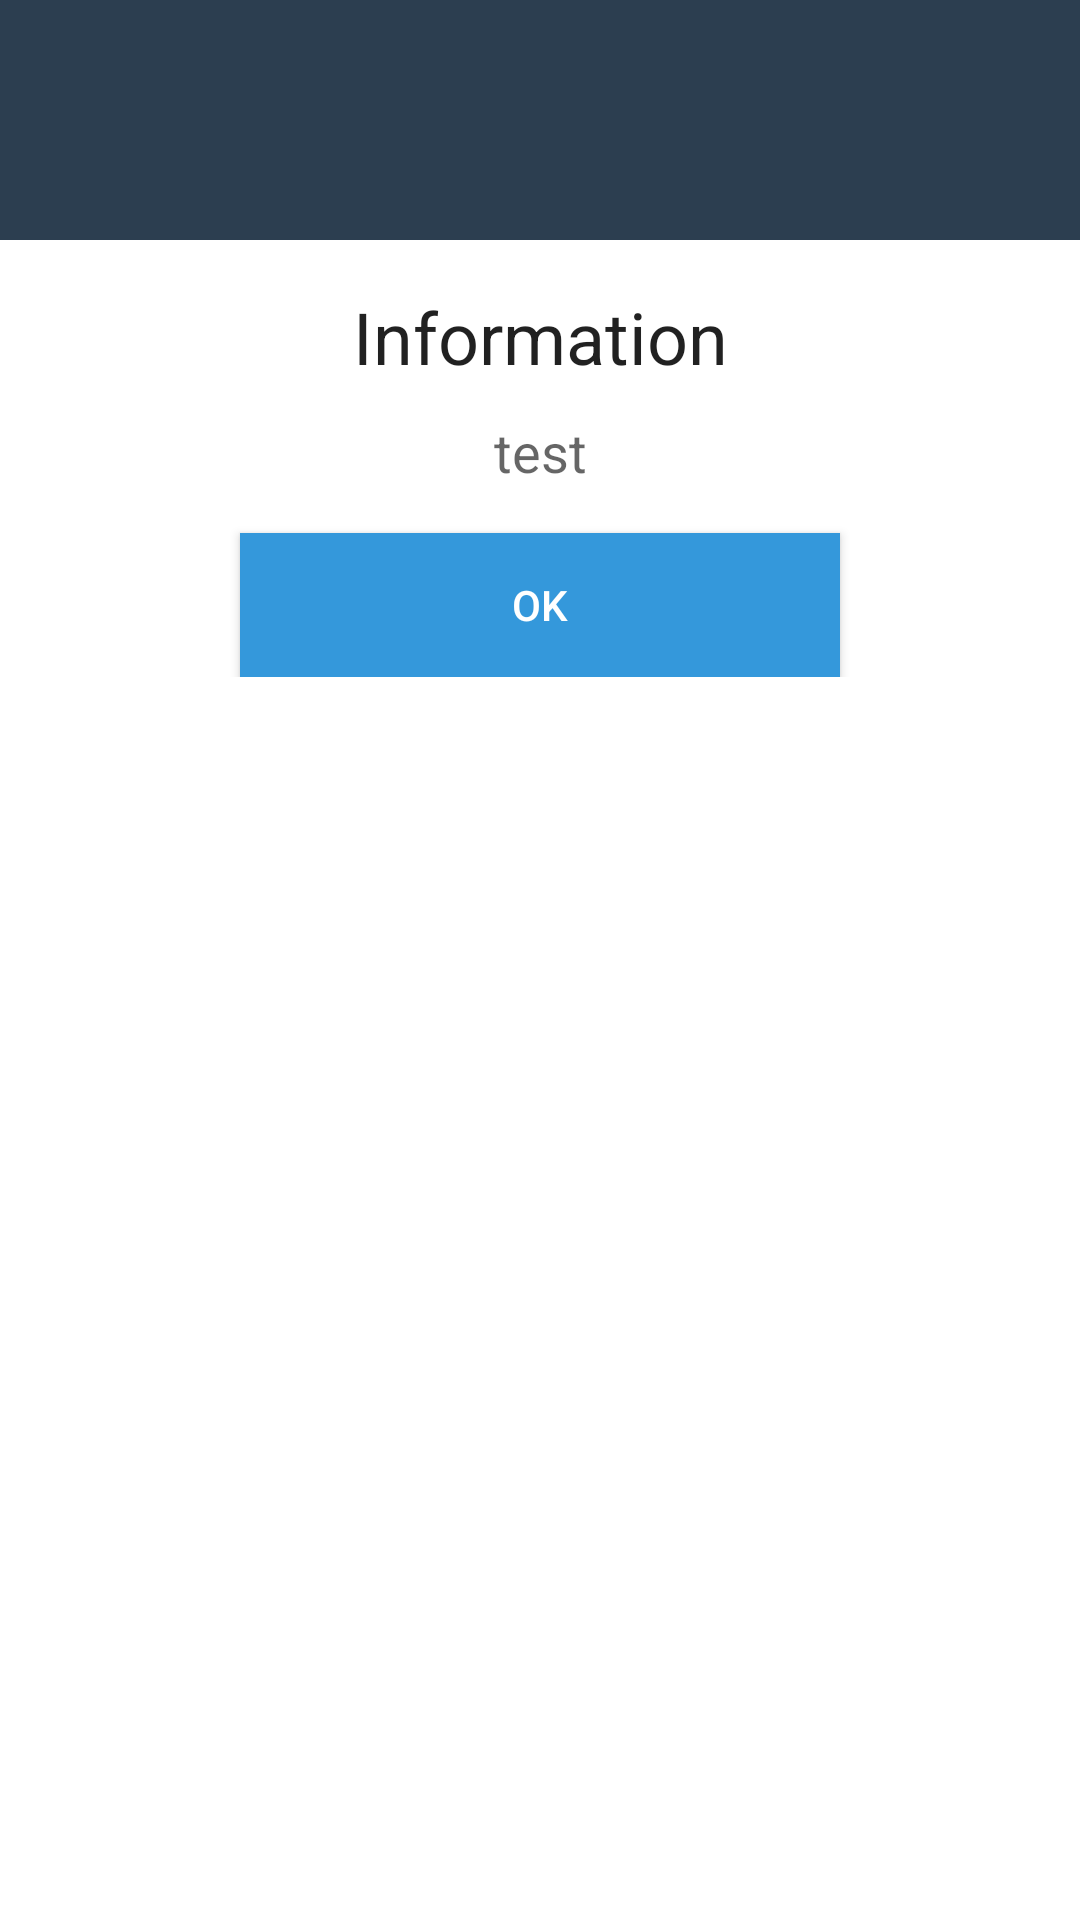

Layout XML and referenced resources for this Android screen:
<!-- AndroidManifest.xml: application theme AppTheme -->
<!-- res/layout/infodialog.xml -->
<?xml version="1.0" encoding="utf-8"?>
<LinearLayout
    xmlns:android="http://schemas.android.com/apk/res/android" android:layout_width="match_parent"
    android:layout_height="match_parent"
    android:orientation="vertical">

    <RelativeLayout
        android:layout_width="match_parent"
        android:layout_height="80dp"
        android:background="@color/colorPrimary">

        <ImageView
            android:layout_width="50dp"
            android:layout_height="50dp"
            android:layout_centerInParent="true"
            android:src="@drawable/ic_info"/>

    </RelativeLayout>
    
    <LinearLayout
        android:layout_width="match_parent"
        android:layout_height="wrap_content"
        android:orientation="vertical"
        android:padding="16dp">

        <TextView
            android:layout_width="match_parent"
            android:layout_height="wrap_content"
            android:text="@string/info_dialog_title"
            android:id="@+id/info_title"
            android:textAlignment="center"
            android:textAppearance="@style/TextAppearance.AppCompat.Headline" />

        <TextView
            android:layout_width="match_parent"
            android:layout_height="wrap_content"
            android:layout_marginTop="10dp"
            android:id="@+id/info_text"
            android:text="@string/info_dialog_body"
            android:textAlignment="center"
            android:textAppearance="@style/TextAppearance.AppCompat.Medium" />


        <Button
            android:id="@+id/buttonOk"
            android:layout_width="200dp"
            android:layout_height="wrap_content"
            android:layout_gravity="center"
            android:layout_marginTop="15dp"
            android:background="@color/colorAccent"
            android:text="Ok"
            android:textColor="@color/primaryTextColor" />



    </LinearLayout>

</LinearLayout>
<!-- resources referenced by this layout -->
<resources>
  <color name="colorAccent">#3498db</color>
  <color name="colorPrimary">#2c3e50</color>
  <color name="primaryTextColor">#ffffff</color>
  <string name="info_dialog_body">test</string>
  <string name="info_dialog_title">Information</string>
  <style name="AppTheme" parent="Theme.MaterialComponents.DayNight">
          
      </style>
</resources>
